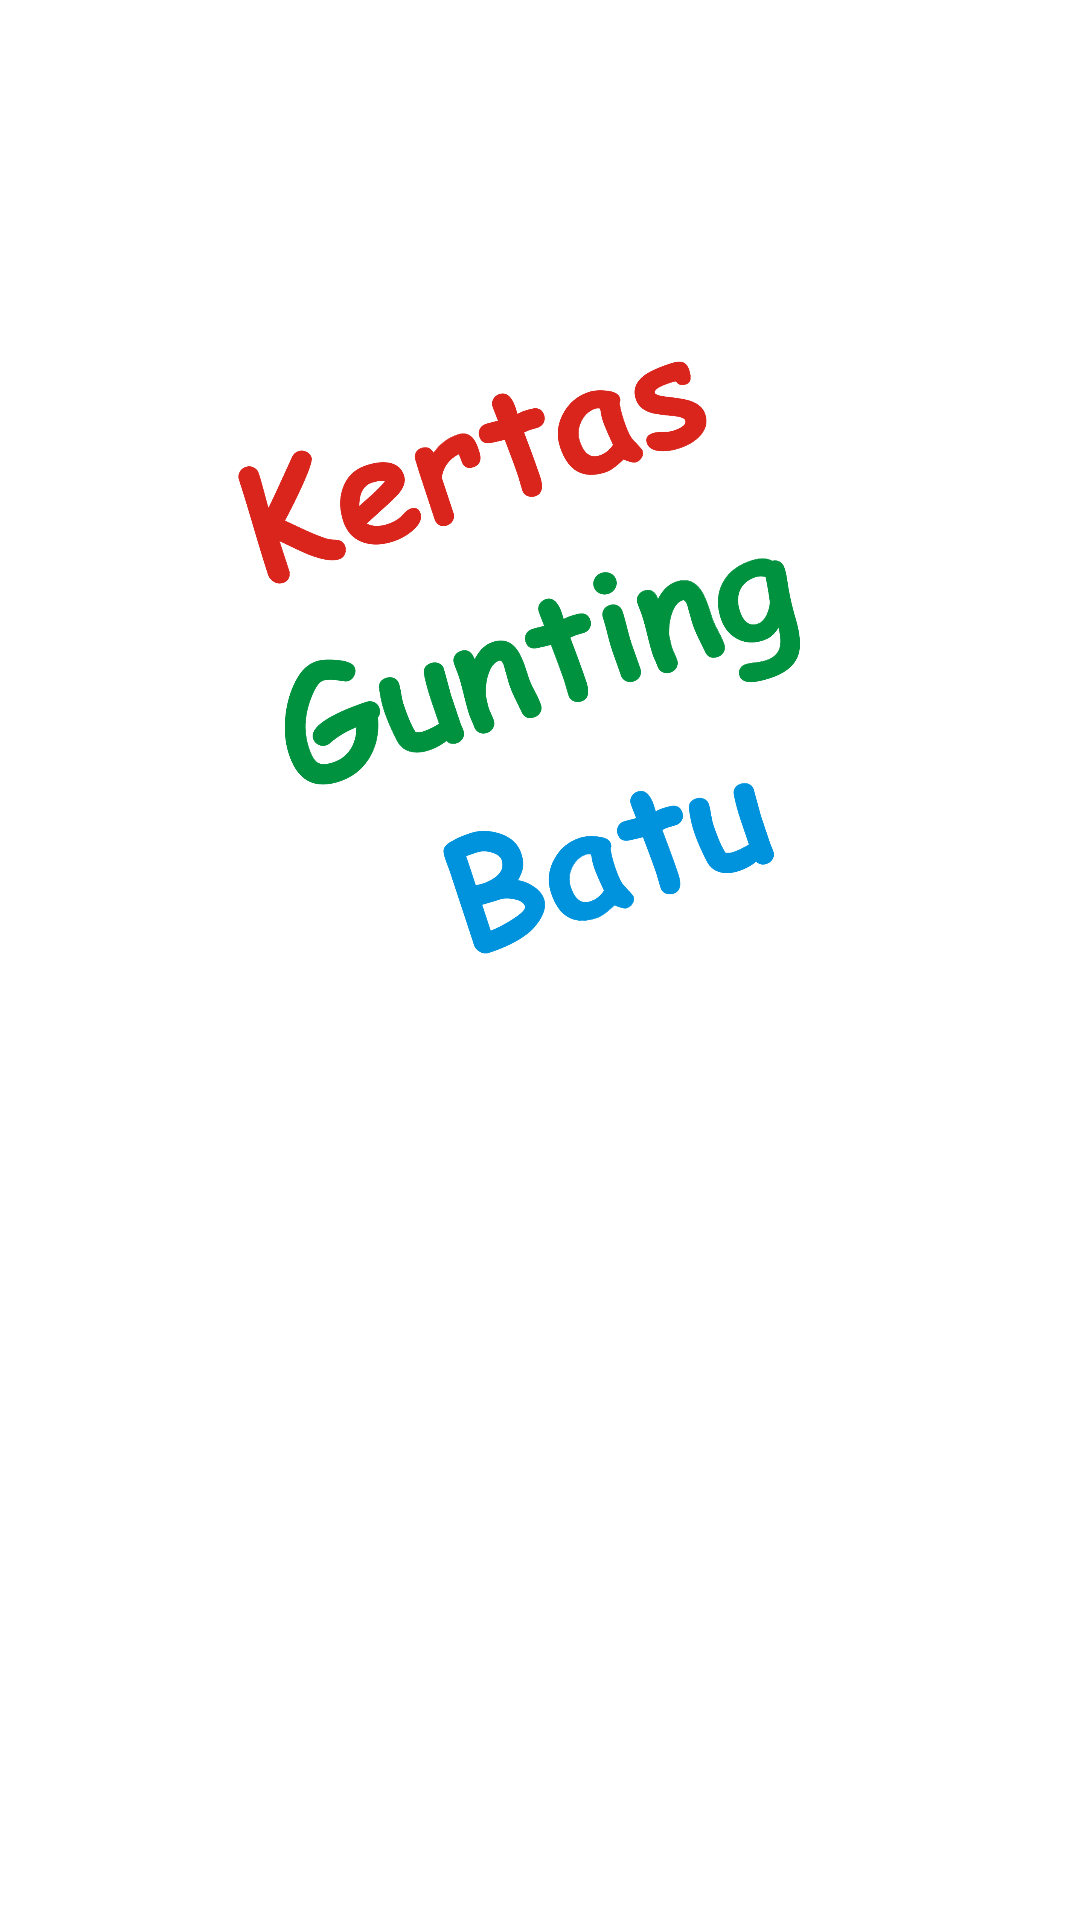

Produce the Android XML layout that renders to this screen, including the resource entries it uses.
<!-- AndroidManifest.xml: activity theme AppTheme.Splash -->
<!-- res/layout/activity_splash.xml -->
<?xml version="1.0" encoding="utf-8"?>
<androidx.constraintlayout.widget.ConstraintLayout
    xmlns:android="http://schemas.android.com/apk/res/android"
    xmlns:tools="http://schemas.android.com/tools"
    xmlns:app="http://schemas.android.com/apk/res-auto"
    android:layout_width="match_parent"
    android:layout_height="match_parent"
    tools:context=".SplashActivity">

    <ImageView
        android:id="@+id/textKertasGuntingBatu"
        android:layout_width="320dp"
        android:layout_height="320dp"
        android:src="@drawable/textguntingkertasbatu"
        app:layout_constraintBottom_toBottomOf="parent"
        app:layout_constraintEnd_toEndOf="parent"
        app:layout_constraintHorizontal_bias="0.497"
        app:layout_constraintStart_toStartOf="parent"
        app:layout_constraintTop_toTopOf="parent"
        app:layout_constraintVertical_bias="0.177" />

    <ImageView
        android:id="@+id/imageKertasGuntingBatu"
        android:layout_width="240dp"
        android:layout_height="240dp"
        android:layout_marginTop="12dp"
        android:layout_marginBottom="64dp"
        android:src="@drawable/ic_splash_screen2"
        app:layout_constraintBottom_toBottomOf="parent"
        app:layout_constraintEnd_toEndOf="@+id/textKertasGuntingBatu"
        app:layout_constraintStart_toStartOf="@+id/textKertasGuntingBatu"
        app:layout_constraintTop_toBottomOf="@+id/textKertasGuntingBatu"
        app:layout_constraintVertical_bias="0.0" />


</androidx.constraintlayout.widget.ConstraintLayout>
<!-- resources referenced by this layout -->
<resources>
  <!-- drawable textguntingkertasbatu: png bitmap (drawable, 147860 bytes) -->
  <style name="AppTheme.Splash" parent="Theme.MaterialComponents.DayNight.NoActionBar">
          <item name="android:windowFullscreen">true</item>
          <item name="android:windowContentOverlay">@null</item>
      </style>
</resources>
